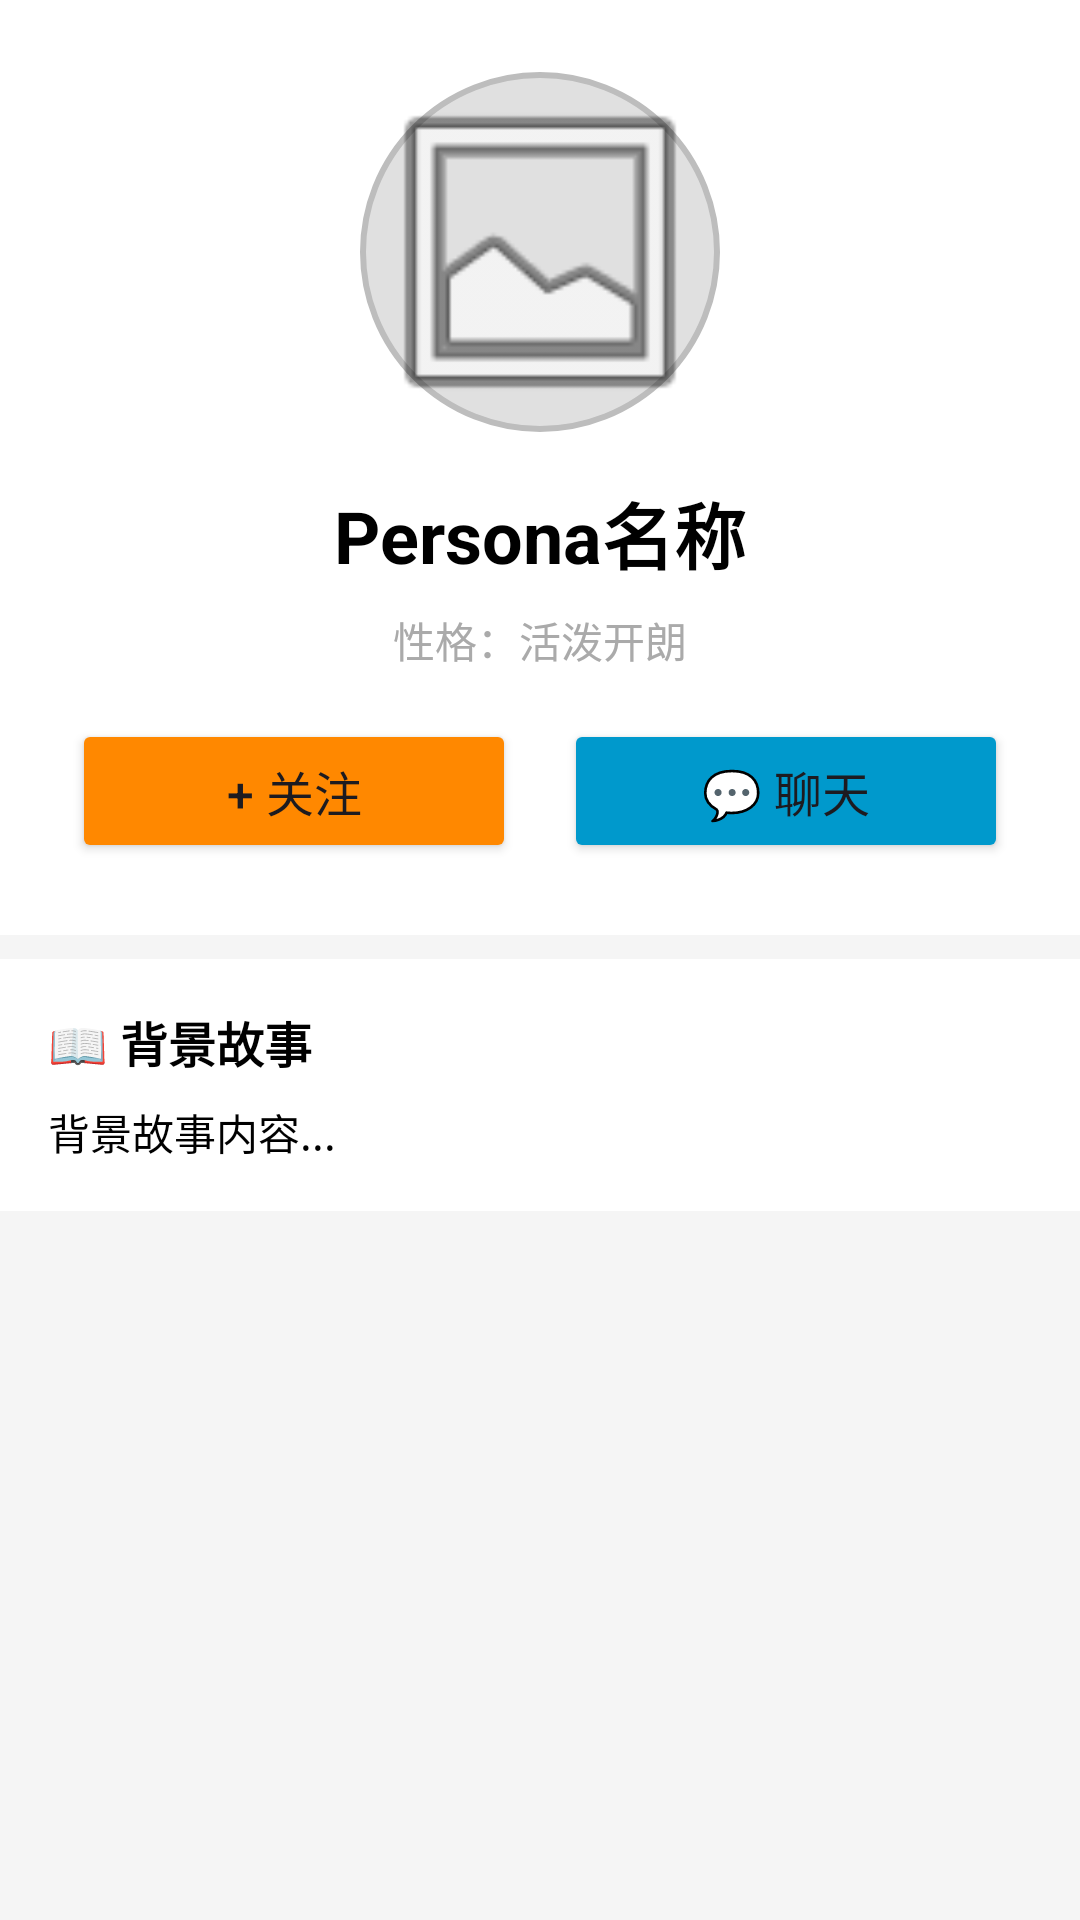

Here is an Android app screen rendered from its layout file. Give the layout XML and the strings, colors and styles it references.
<!-- AndroidManifest.xml: application theme Theme.Material3.DayNight -->
<!-- res/layout/activity_persona_profile.xml -->
<?xml version="1.0" encoding="utf-8"?>

<ScrollView
    xmlns:android="http://schemas.android.com/apk/res/android"
    android:layout_width="match_parent"
    android:layout_height="match_parent"
    android:background="#F5F5F5">

    <LinearLayout
        android:layout_width="match_parent"
        android:layout_height="wrap_content"
        android:orientation="vertical">

        
        <LinearLayout
            android:layout_width="match_parent"
            android:layout_height="wrap_content"
            android:orientation="vertical"
            android:background="@android:color/white"
            android:padding="24dp"
            android:gravity="center_horizontal">

            
            <ImageView
                android:id="@+id/ivProfileAvatar"
                android:layout_width="120dp"
                android:layout_height="120dp"
                android:background="@drawable/bg_avatar"
                android:scaleType="centerCrop"
                android:src="@android:drawable/ic_menu_gallery"
                android:contentDescription="头像"/>

            
            <TextView
                android:id="@+id/tvProfileName"
                android:layout_width="wrap_content"
                android:layout_height="wrap_content"
                android:layout_marginTop="16dp"
                android:text="Persona名称"
                android:textSize="24sp"
                android:textStyle="bold"
                android:textColor="@android:color/black"/>

            
            <TextView
                android:id="@+id/tvProfilePersonality"
                android:layout_width="wrap_content"
                android:layout_height="wrap_content"
                android:layout_marginTop="8dp"
                android:text="性格：活泼开朗"
                android:textSize="14sp"
                android:textColor="@android:color/darker_gray"/>

            
            <LinearLayout
                android:layout_width="match_parent"
                android:layout_height="wrap_content"
                android:layout_marginTop="16dp"
                android:orientation="horizontal">

                
                <Button
                    android:id="@+id/btnFollowPersona"
                    android:layout_width="0dp"
                    android:layout_height="wrap_content"
                    android:layout_weight="1"
                    android:layout_marginEnd="8dp"
                    android:text="+ 关注"
                    android:textSize="16sp"
                    android:backgroundTint="@android:color/holo_orange_dark"/>

                
                <Button
                    android:id="@+id/btnChatWithPersona"
                    android:layout_width="0dp"
                    android:layout_height="wrap_content"
                    android:layout_weight="1"
                    android:layout_marginStart="8dp"
                    android:text="💬 聊天"
                    android:textSize="16sp"
                    android:backgroundTint="@android:color/holo_blue_dark"/>

            </LinearLayout>

        </LinearLayout>

        
        <LinearLayout
            android:layout_width="match_parent"
            android:layout_height="wrap_content"
            android:layout_marginTop="8dp"
            android:orientation="vertical"
            android:background="@android:color/white"
            android:padding="16dp">

            <TextView
                android:layout_width="wrap_content"
                android:layout_height="wrap_content"
                android:text="📖 背景故事"
                android:textSize="16sp"
                android:textStyle="bold"
                android:textColor="@android:color/black"/>

            <TextView
                android:id="@+id/tvProfileBackgroundStory"
                android:layout_width="match_parent"
                android:layout_height="wrap_content"
                android:layout_marginTop="8dp"
                android:text="背景故事内容..."
                android:textSize="14sp"
                android:textColor="@android:color/black"
                android:lineSpacingExtra="4dp"/>

        </LinearLayout>

    </LinearLayout>

</ScrollView>
<!-- resources referenced by this layout -->
<resources>
  <!-- drawable bg_avatar (drawable) -->
  <?xml version="1.0" encoding="utf-8"?>
  
  <shape xmlns:android="http://schemas.android.com/apk/res/android"
      android:shape="oval">
      <solid android:color="#E0E0E0"/>
      <stroke
          android:width="2dp"
          android:color="#BDBDBD"/>
  </shape>
</resources>
